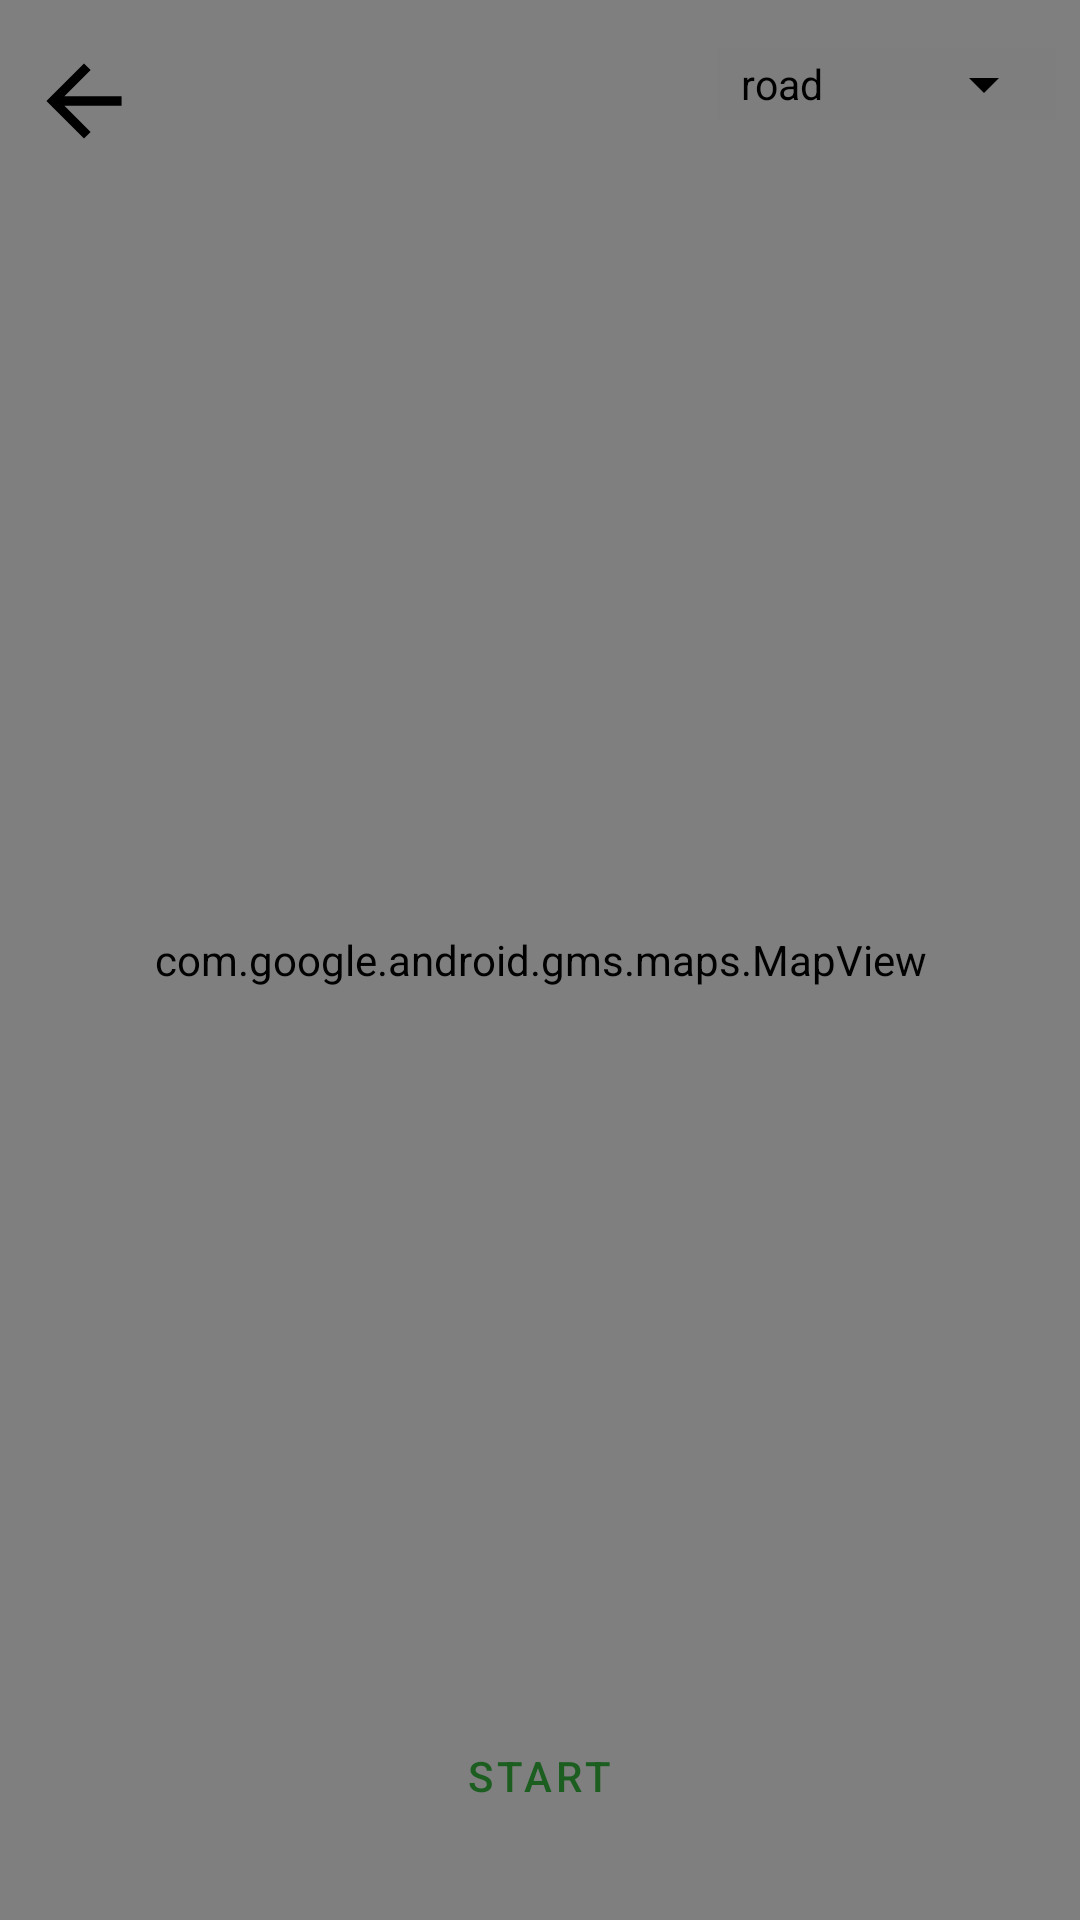

Android layout source for this screen:
<!-- AndroidManifest.xml: application theme Theme.FinalProjectAcad -->
<!-- res/layout/fragment_track_trip.xml -->
<?xml version="1.0" encoding="utf-8"?>
<androidx.constraintlayout.widget.ConstraintLayout xmlns:android="http://schemas.android.com/apk/res/android"
    xmlns:app="http://schemas.android.com/apk/res-auto"
    xmlns:map="http://schemas.android.com/apk/res-auto"
    xmlns:tools="http://schemas.android.com/tools"
    android:id="@+id/frameLayout5"
    android:layout_width="match_parent"
    android:layout_height="match_parent"
    tools:context=".ui.fragments.TrackTripFragment">

    <com.google.android.gms.maps.MapView
        android:id="@+id/fragmentTrackTrip"
        android:layout_width="match_parent"
        android:layout_height="match_parent"
        app:layout_constraintBottom_toBottomOf="parent"
        app:layout_constraintEnd_toEndOf="parent"
        app:layout_constraintHorizontal_bias="1.0"
        app:layout_constraintStart_toStartOf="parent"
        app:layout_constraintTop_toTopOf="parent"
        app:layout_constraintVertical_bias="0.0"
        map:uiCompass="true"
        map:uiZoomControls="true" />

    <Button
        android:id="@+id/buttonStartPause"
        android:layout_width="wrap_content"
        android:layout_height="wrap_content"
        android:layout_marginBottom="24dp"
        android:text="@string/start"
        app:layout_constraintBottom_toBottomOf="parent"
        app:layout_constraintEnd_toStartOf="@+id/button4"
        app:layout_constraintHorizontal_bias="0.5"
        app:layout_constraintStart_toEndOf="@+id/buttonStopTracking"
        style="?attr/materialButtonOutlinedStyle"/>

    <Button
        android:id="@+id/buttonStopTracking"
        android:layout_width="wrap_content"
        android:layout_height="wrap_content"
        android:layout_marginBottom="24dp"
        android:text="@string/stop"
        android:visibility="invisible"
        app:layout_constraintBottom_toBottomOf="parent"
        app:layout_constraintEnd_toStartOf="@+id/buttonStartPause"
        app:layout_constraintHorizontal_bias="0.5"
        app:layout_constraintStart_toStartOf="parent"
        style="?attr/materialButtonOutlinedStyle"/>

    <Button
        android:id="@+id/button4"
        android:layout_width="wrap_content"
        android:layout_height="wrap_content"
        android:layout_marginBottom="24dp"
        android:text="@string/delete"
        android:visibility="invisible"
        app:layout_constraintBottom_toBottomOf="parent"
        app:layout_constraintEnd_toEndOf="parent"
        app:layout_constraintHorizontal_bias="0.5"
        app:layout_constraintStart_toEndOf="@+id/buttonStartPause"
        style="?attr/materialButtonOutlinedStyle"/>

    <TextView
        android:id="@+id/textViewDurationDriving"
        android:layout_width="wrap_content"
        android:layout_height="wrap_content"
        android:layout_marginStart="8dp"
        android:layout_marginTop="50dp"
        android:textColor="@color/black"
        app:layout_constraintStart_toStartOf="parent"
        app:layout_constraintTop_toBottomOf="@+id/buttonBackToListRoute" />

    <TextView
        android:id="@+id/textViewDistanceDriving"
        android:layout_width="wrap_content"
        android:layout_height="wrap_content"
        android:layout_marginTop="8dp"
        android:textColor="@color/black"
        app:layout_constraintStart_toStartOf="@+id/textViewDurationDriving"
        app:layout_constraintTop_toBottomOf="@+id/textViewDurationDriving" />

    <TextView
        android:id="@+id/textViewAverageSpeed"
        android:layout_width="wrap_content"
        android:layout_height="wrap_content"
        android:layout_marginTop="8dp"
        android:textColor="@color/black"
        app:layout_constraintStart_toStartOf="@+id/textViewDistanceDriving"
        app:layout_constraintTop_toBottomOf="@+id/textViewDistanceDriving" />

    <androidx.constraintlayout.widget.ConstraintLayout
        android:layout_width="wrap_content"
        android:layout_height="wrap_content"
        android:layout_marginTop="16dp"
        android:layout_marginEnd="8dp"
        android:background="@color/cardview_shadow_end_color"
        app:layout_constraintEnd_toEndOf="parent"
        app:layout_constraintTop_toTopOf="parent">

        <androidx.appcompat.widget.AppCompatSpinner
            android:id="@+id/spinnerMapTypePresentation"
            android:layout_width="wrap_content"
            android:layout_height="wrap_content"
            android:backgroundTint="?attr/colorOnSecondary"
            android:entries="@array/map_type_presentation"
            android:theme="@style/Spinner"
            app:layout_constraintBottom_toBottomOf="parent"
            app:layout_constraintEnd_toEndOf="parent"
            app:layout_constraintStart_toStartOf="parent"
            app:layout_constraintTop_toTopOf="parent" />
    </androidx.constraintlayout.widget.ConstraintLayout>

    <ImageButton
        android:id="@+id/buttonBackToListRoute"
        android:layout_width="56dp"
        android:layout_height="51dp"
        android:layout_marginTop="8dp"
        android:background="@android:color/transparent"
        android:src="@drawable/ic_back_button_foreground"
        app:layout_constraintStart_toStartOf="parent"
        app:layout_constraintTop_toTopOf="parent" />


</androidx.constraintlayout.widget.ConstraintLayout>
<!-- resources referenced by this layout -->
<resources>
  <string-array name="map_type_presentation">
          <item>road</item>
          <item>satellite</item>
          <item>terrain</item>
          <item>hybrid</item>
      </string-array>
  <color name="black">#FF000000</color>
  <!-- drawable ic_back_button_foreground (drawable) -->
  <vector xmlns:android="http://schemas.android.com/apk/res/android"
      android:width="108dp"
      android:height="108dp"
      android:viewportWidth="108"
      android:viewportHeight="108"
      android:tint="@color/design_default_color_on_secondary"
      android:autoMirrored="true">
    <group android:scaleX="1.566"
        android:scaleY="1.566"
        android:translateX="35.208"
        android:translateY="35.208">
      <path
          android:fillColor="@android:color/white"
          android:pathData="M20,11H7.83l5.59,-5.59L12,4l-8,8 8,8 1.41,-1.41L7.83,13H20v-2z"/>
    </group>
  </vector>
  <string name="delete">delete</string>
  <string name="start">Start</string>
  <string name="stop">Stop</string>
  <style name="Spinner" parent="Widget.AppCompat.Light.DropDownItem.Spinner">
          <item name="android:paddingStart">0dp</item>
          <item name="android:paddingEnd">0dp</item>
          <item name="android:textColor">@color/black</item>
          <item name="android:backgroundTint">@color/white</item>
          <item name="android:textSize">14sp</item>
      </style>
  <style name="Theme.FinalProjectAcad" parent="Theme.MaterialComponents.DayNight.DarkActionBar">
          
          <item name="colorPrimary">#1b5e20</item>
          <item name="colorPrimaryVariant">#d4e157</item>
          <item name="colorOnPrimary">@color/white</item>
          
          <item name="colorSecondary">#a5d6a7</item>
          <item name="colorSecondaryVariant">#dcedc8</item>
          <item name="colorOnSecondary">@color/black</item>
          <item name="android:textColorHint">#757575</item>
          
          <item name="android:statusBarColor" tools:targetApi="l">?attr/colorPrimaryVariant</item>
          
          <item name="windowNoTitle">true</item>
          <item name="android:windowNoTitle">true</item>
      </style>
  <color name="white">#FFFFFFFF</color>
</resources>
